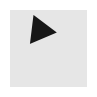

Generate this figure with matplotlib: (Note: this script raises an exception after producing the figure.)
"""
Images simulation for models testing.
"""

from pathlib import Path
from typing import Any

import numpy as np
from numpy.typing import NDArray
from matplotlib.patches import RegularPolygon, Circle
import matplotlib.pyplot as plt
from tqdm import tqdm


def draw_polygon(
    pos: tuple[int, int],
    numVertices: int,
    radius: float,
    rot_angle: float,
    alpha: float,
) -> RegularPolygon:
    """Pentagon representation."""
    kwargs = {
        'radius': radius,
        'orientation': np.deg2rad(rot_angle),
        'alpha': alpha,
        'facecolor': 'black',
    }
    return RegularPolygon(pos, numVertices, **kwargs)

def draw_circle(
    pos: tuple[int, int],
    radius: float,
    alpha: float,
) -> Circle:
    """Circle representation."""
    kwargs = {
        'alpha': alpha,
        'facecolor': 'black',
    }
    return Circle(pos, radius, **kwargs)

def plot_shape(
    arr: NDArray,
    shape: RegularPolygon | Circle,
    save_to: str | Path,
) -> None:
    """Draw given polygon on input arr."""
    fig, ax = plt.subplots(figsize=(1, 1))
    ax.matshow(arr, cmap='gray', vmin=0, vmax=1)
    ax.add_patch(shape)
    ax.axis('off')
    plt.title('')
    plt.savefig(save_to, dpi=48, bbox_inches='tight', pad_inches=0.0)
    plt.close()
    return None

def randomize_shape(n: int, arr_dim: int) -> dict[str, NDArray]:
    """Initialises `n` random values for polygon."""
    vals =  {
        'pos': np.random.randint(int(0.25 * arr_dim), int(0.75 * arr_dim), (n, 2)),
        'radius': np.random.randint(int(0.125 * arr_dim), int(0.4 * arr_dim), n),
        'rot_angle': np.random.randint(0, 45, n),
        'alpha': 0.9 * np.ones(n),
    }
    return vals

def simulate_imgs(
    num_imgs: int,
    polygonVertices: int,
    save_to_dir: str | Path,
    arr_dim: int = 32,
    start_num: int = 0,
    frmt: str = 'png',
) -> None:
    """Image simulation."""
    SHAPES_MAP = {
        -1: 'circle',
        3: 'triangle',
        4: 'square',
        5: 'pentagon',
        6: 'hexagon',
        7: 'heptagon',
        8: 'octagon',
        9: 'nonagon',
        10: 'decagon',
    }
    if polygonVertices not in list(SHAPES_MAP.keys()):
        raise ValueError(f"Invalid polygon vertices '{polygonVertices}'. Supported polygons are: {list(SHAPES_MAP.values())}.")
    
    if polygonVertices == -1:
        draw_shape = lambda vals, idx: draw_circle(vals['pos'][idx], vals['radius'][idx], vals['alpha'][idx])
    else:
        draw_shape = lambda vals, idx: draw_polygon(
            vals['pos'][idx], polygonVertices, vals['radius'][idx], vals['rot_angle'][idx], vals['alpha'][idx],
        )
    
    arr = 0.9 * np.ones((arr_dim, arr_dim))
    vals = randomize_shape(num_imgs, arr_dim)
    
    for n in tqdm(range(num_imgs)):
        shape = draw_shape(vals, n)
        figname = f'{SHAPES_MAP[polygonVertices]}{n + start_num}'
        plot_shape(arr, shape, f'{save_to_dir}/{figname}.{frmt}')
    
    return None


if __name__ == '__main__':
    benchmark: bool = True

    dirpath: str = '/home/edoardo/Desktop/test_imgs_gen'
    # dirpath: str = '/mnt/d/'
    num_imgs: int = 5
    polygonVertices: int = 3

    if benchmark:
        simulate_imgs(
            num_imgs=num_imgs,
            polygonVertices=polygonVertices,
            save_to_dir=dirpath,
            start_num=0,
        )
    else:
        print('Dataset already generated!')


# end
